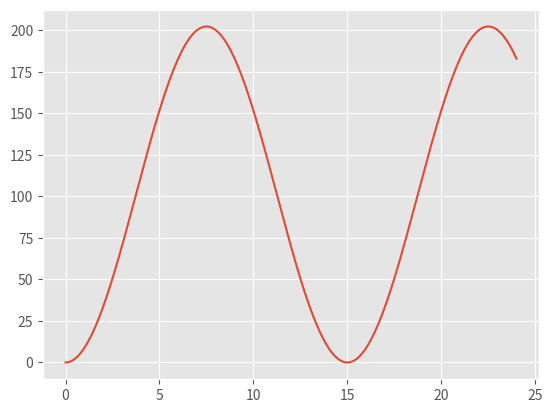

Source code (Python):
# -*- coding: utf-8 -*-
"""
FTE34806 - Modelling of Biobased Production Systems
MSc Biosystems Engineering, WUR
@authors:   --- Fill in your team names ---
Tutorial: Grass growth model analysis.
2. Irradiance trhoughout day
"""
import numpy as np
import math
import matplotlib.pyplot as plt
from scipy.integrate import quad

# TODO: define a function fcn_I0
# with positional arguments tau, h and J
# that returns I0 [W m-2]
# Remember to apply any unit conversion in the function, or its arguments.
def fcn_I0(tau,h=15.0,J=1517.0):
    I0 = 2*J/h*np.sin(math.pi*tau/h)**2
    return I0

# TODO: Define an array for 24 hr, with time step of 1 min.
# Use the function linspace.
tau = np.linspace(0, 24, 24*60+1)

# Reference values
# A nice and fresh liberation day at Wageningen (05/05/2022)
# TODO: Enjoy a Bevrijdingsfestival in Wageningen
h = 15.0    # [hr], (Time and Date AS, 2022)
J = 1517.0  # [J cm-2], (KNMI, 2022)

# TODO: calculate the area below the function curve 'fcn_I0'
# to determine the daily radiation R.
# Use the function 'quad'
# https://docs.scipy.org/doc/scipy/tutorial/integrate.html
# Verify whether J = R.

R = quad(fcn_I0,0,15)
print(R)
# TODO: plot I0 vs tau for h = 8, 15, and 24 [hr]
plt.style.use('ggplot')
plt.figure(1)
plt.plot(tau,fcn_I0(tau))
plt.show()

### References
# [1] Time and Date AS (accesed Sep 2022),
# https://www.timeanddate.com/sun/netherlands/wageningen?month=5&year=2022

# [2] KNMI (accesed Sep 2022), Weather station De Bilt 260,
# https://www.knmi.nl/nederland-nu/klimatologie/daggegevens